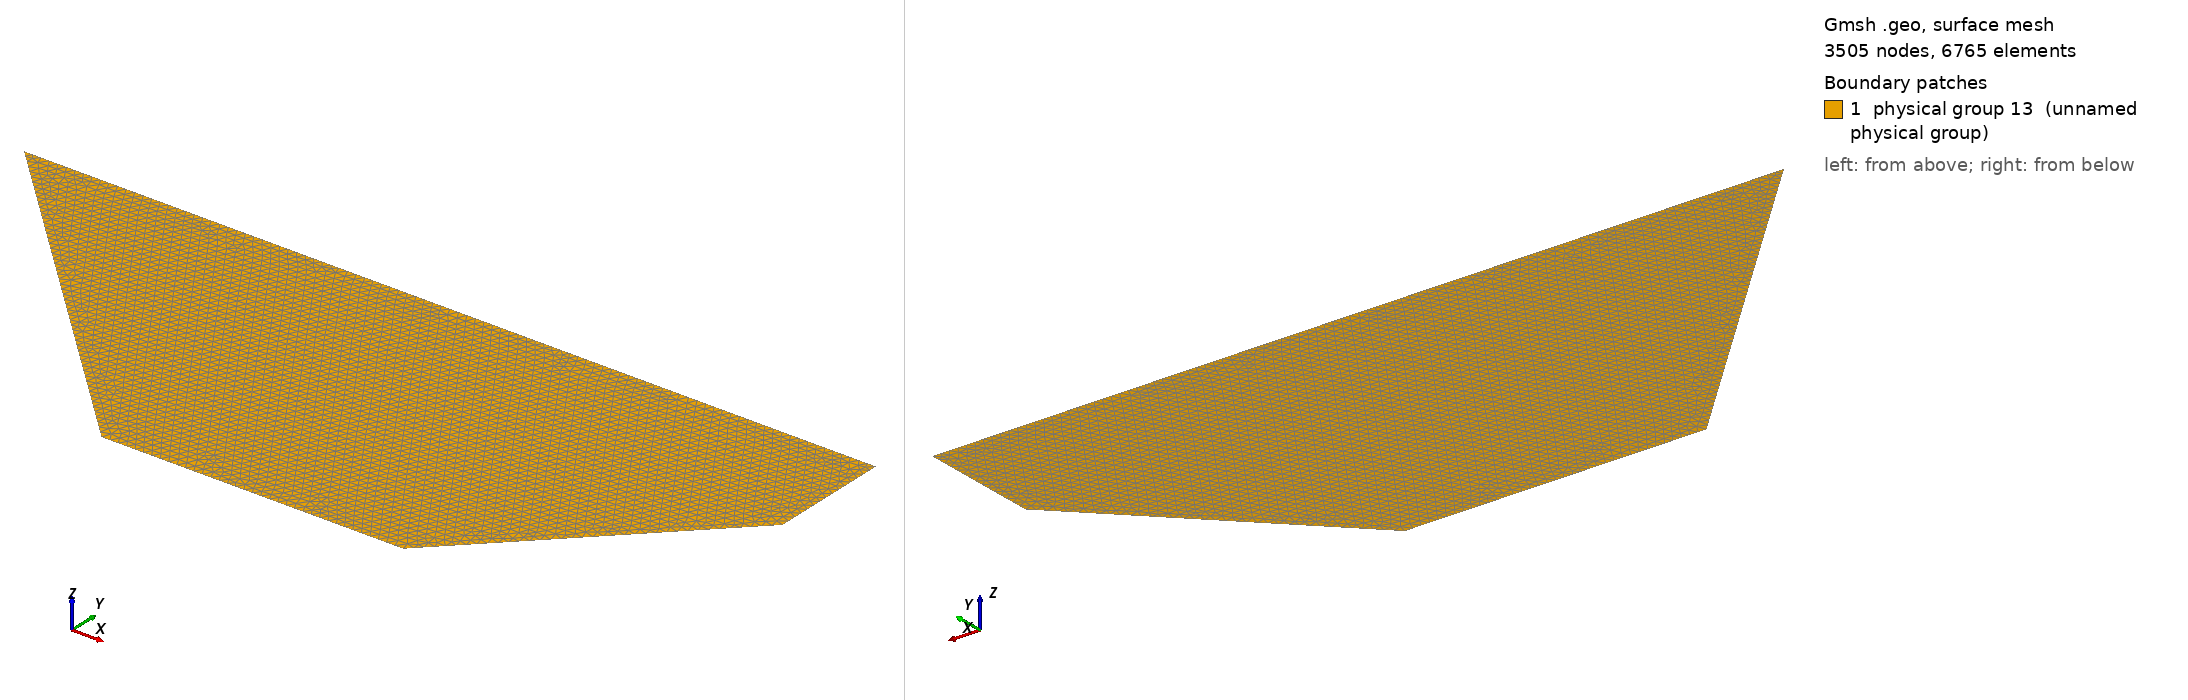

Gmsh geometry script, surface-meshed: 3505 nodes, 6765 surface elements. Boundary patches (legend numbers): 1 physical group 13 (unnamed physical group). Left view from above one corner, right view from below the opposite corner. Legend entries are the model's physical surfaces. The drawing asked Gmsh for element sizes between 1% and 20% of the model's largest extent; the script's own settings can give other sizes.

=== inletslice.geo (drawn) ===
Point(1) = {122,-122,0,5};
Point(2) = {1220,-122,0,5};
Point(3) = {2000,658,0,5};
Point(4) = {2000,1100,0,5};
Point(5) = {-1100,1100,0,5};
Line(1) = {1,2};
Line(2) = {2,3};
Line(3) = {3,4};
Line(4) = {4,5};
Line(5) = {5,1};
Line Loop(6) = {1,2,3,4,5};
Plane Surface(7) = {6};
Physical Line(8) = {1};
Physical Line(9) = {2};
Physical Line(10) = {3};
Physical Line(11) = {4};
Physical Line(12) = {5};
Physical Surface(13) = {7};
